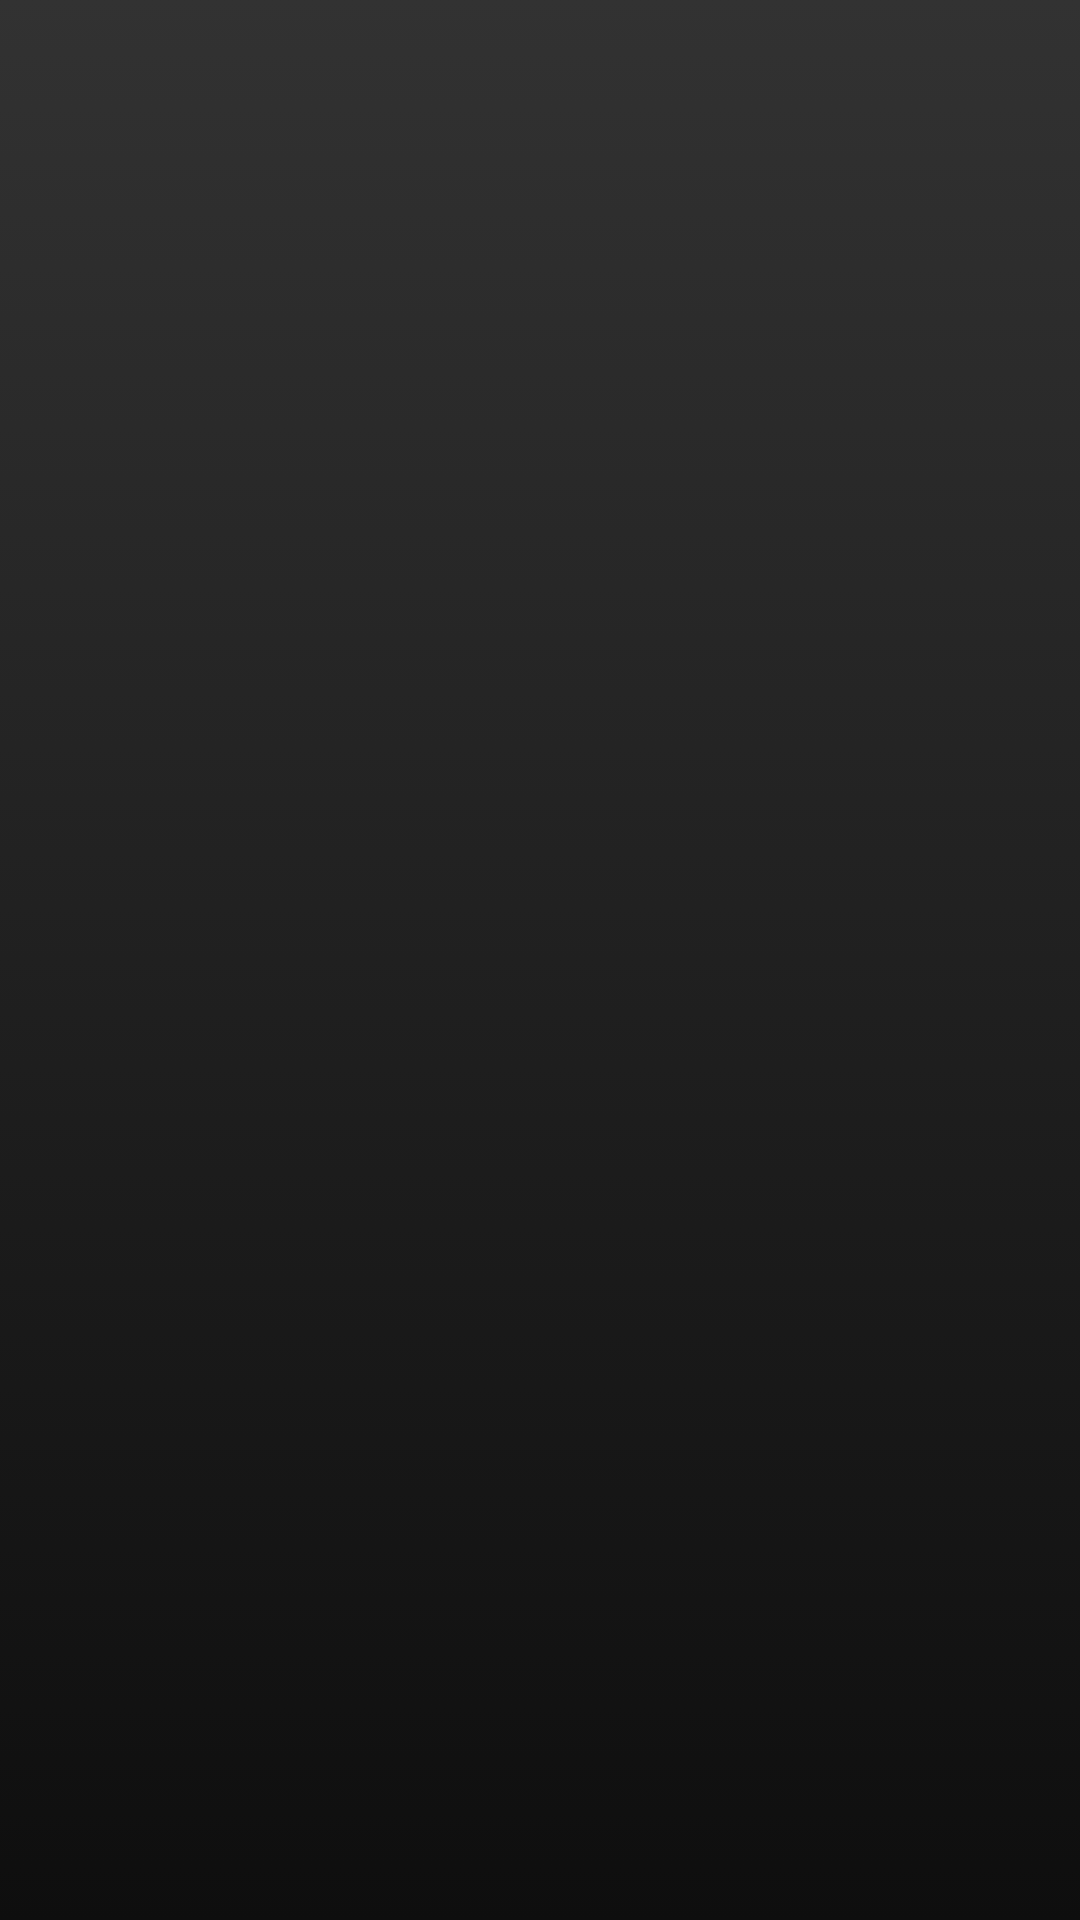

Here is an Android app screen rendered from its layout file. Give the layout XML and the strings, colors and styles it references.
<!-- AndroidManifest.xml: application theme AppTheme -->
<!-- res/layout/activity_main.xml -->
<?xml version="1.0" encoding="utf-8"?>
<RelativeLayout xmlns:android="http://schemas.android.com/apk/res/android"
    xmlns:tools="http://schemas.android.com/tools"
    android:layout_width="match_parent"
    android:layout_height="match_parent"
    android:background="@drawable/background_gradient"
    android:orientation="vertical"
    android:fitsSystemWindows="true"
    tools:context="com.musicalarm.mikael.musicalarm.MainActivity">

    <RelativeLayout
        android:layout_width="match_parent"
        android:layout_height="match_parent"
        android:id="@+id/fragment_container" />

    <android.support.design.widget.CoordinatorLayout
        android:id="@+id/snackArea"
        android:layout_width="match_parent"
        android:layout_alignParentBottom="true"
        android:layout_height="100dp">
    </android.support.design.widget.CoordinatorLayout>

</RelativeLayout>
<!-- resources referenced by this layout -->
<resources>
  <!-- drawable background_gradient (drawable) -->
  <?xml version="1.0" encoding="utf-8"?>
  <selector xmlns:android="http://schemas.android.com/apk/res/android">
      <item>
          <shape>
              <gradient
                  android:angle="270"
                  android:startColor="#323232"
                  android:endColor="#0E0E0E"
                  android:type="linear" />
          </shape>
      </item>
  </selector>
  <style name="AppTheme" parent="Theme.AppCompat">
          
          <item name="colorPrimary">@color/colorPrimary</item>
          <item name="colorPrimaryDark">@color/colorPrimaryDark</item>
          <item name="colorAccent">@color/colorAccent</item>
  
          <item name="android:statusBarColor">@android:color/transparent</item>
          <item name="android:navigationBarColor">@android:color/transparent</item>
          <item name="android:windowTranslucentNavigation">true</item>
      </style>
  <color name="colorPrimary">#323232</color>
  <color name="colorPrimaryDark">#0E0E0E</color>
  <color name="colorAccent">#FFFFFF</color>
</resources>
